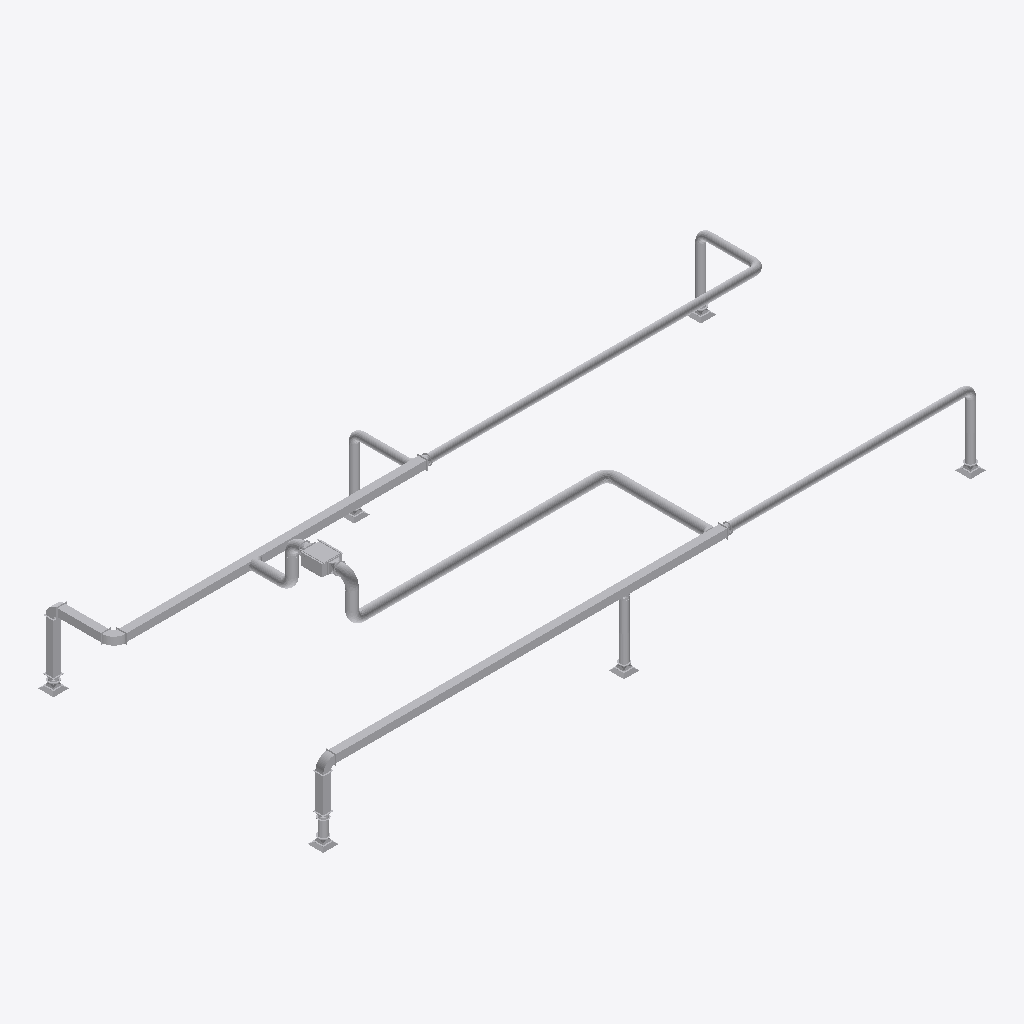
Isometric view of an IFC building model (IFC-SPF (STEP), schema IFC4, length unit millimetre), seen from the south-west, elements coloured by IFC class (only those large enough to see are counted): 56 other elements (light grey).
Extent 25.6 m × 11.0 m × 4.5 m (x, y, z). Storeys (2): Level 0 at 0.00 m; Level 1 at 4.00 m. Elements (58): 28 IfcDuctFitting, 23 IfcDuctSegment, 6 IfcAirTerminal, 1 IfcBuildingElementProxy.

HEADER;
FILE_DESCRIPTION(('ViewDefinition [ReferenceView_V1.2]','RevitIdentifiers [VersionGUID: 4b053f0b-2965-45b3-88c1-96201f90a096, NumberOfSaves: 2]','CoordinateReference [CoordinateBase: Shared Coordinates, ProjectSite: Default Site]'),'2;1');
FILE_NAME('output_color.ifc','2025-11-05T19:38:18-08:00',(''),(''),'IfcOpenShell 0.8.3-post1','Bonsai 0.8.3-post1','');
FILE_SCHEMA(('IFC4'));
ENDSEC;
DATA;
#105=IFCPROJECT('1T1kBqCEX9RhVV3Ft1LeTM',#18,'Project Number',$,$,'Project Name','Project Status',(#100),#97);
#120=IFCSITE('1T1kBqCEX9RhVV3Ft1LeTK',#18,'Default',$,$,#119,$,$,.ELEMENT.,(51,30,23,112487),(0,-7,-37,-956022),0.0,$,$);
#110=IFCBUILDING('1T1kBqCEX9RhVV3Ft1LeTN',#18,'',$,$,#108,$,'',.ELEMENT.,$,$,#109);
#113=IFCBUILDINGSTOREY('3Zu5Bv0LOHrPC10026FoQQ',#18,'Level 0',$,'Level:8mm Head',#112,$,'Level 0',.ELEMENT.,0.0);
#117=IFCBUILDINGSTOREY('15Z0v90RiHrPC20026FoKR',#18,'Level 1',$,'Level:8mm Head',#116,$,'Level 1',.ELEMENT.,3999.99999999967);
#3993=IFCDUCTSEGMENT('0G1L222Lj83B_4a2DpVION',#18,'Rectangular Duct:Flanged Radius Bend / Shoe Branch:1351883',$,'Rectangular Duct:Flanged Radius Bend / Shoe Branch',#3984,#3992,'1351883',.NOTDEFINED.);
#574=IFCDUCTSEGMENT('0G1L222Lj83B_4a2DpVHck',#18,'Rectangular Duct:Flanged Radius Bend / Shoe Branch:1351538',$,'Rectangular Duct:Flanged Radius Bend / Shoe Branch',#564,#572,'1351538',.NOTDEFINED.);
#1369=IFCDUCTSEGMENT('0G1L222Lj83B_4a2DpVHb4',#18,'Round Duct:Pressed Radius Bend / Shoe Branch:1351576',$,'Round Duct:Pressed Radius Bend / Shoe Branch',#1358,#1368,'1351576',.NOTDEFINED.);
#4916=IFCDUCTSEGMENT('0G1L222Lj83B_4a2DpVIOg',#18,'Round Duct:Pressed Radius Bend / Shoe Branch:1351926',$,'Round Duct:Pressed Radius Bend / Shoe Branch',#4905,#4915,'1351926',.NOTDEFINED.);
#4504=IFCDUCTSEGMENT('0G1L222Lj83B_4a2DpVIO$',#18,'Round Duct:Pressed Radius Bend / Shoe Branch:1351907',$,'Round Duct:Pressed Radius Bend / Shoe Branch',#4493,#4503,'1351907',.NOTDEFINED.);
#4980=IFCDUCTSEGMENT('0G1L222Lj83B_4a2DpVIOa',#18,'Round Duct:Pressed Radius Bend / Shoe Branch:1351928',$,'Round Duct:Pressed Radius Bend / Shoe Branch',#4969,#4979,'1351928',.NOTDEFINED.);
#503=IFCBUILDINGELEMENTPROXY('0G1L222Lj83B_4a2DpVHkJ',#18,'Fan Coil Unit - Ceiling Ducted - CHW:282 LPS:1350991',$,'Fan Coil Unit - Ceiling Ducted - CHW:282 LPS',#502,#499,'1350991',.NOTDEFINED.);
#805=IFCDUCTSEGMENT('0G1L222Lj83B_4a2DpVHcc',#18,'Rectangular Duct:Flanged Radius Bend / Shoe Branch:1351546',$,'Rectangular Duct:Flanged Radius Bend / Shoe Branch',#796,#804,'1351546',.NOTDEFINED.);
#656=IFCDUCTSEGMENT('0G1L222Lj83B_4a2DpVHcl',#18,'Rectangular Duct:Flanged Radius Bend / Shoe Branch:1351539',$,'Rectangular Duct:Flanged Radius Bend / Shoe Branch',#647,#655,'1351539',.NOTDEFINED.);
#4056=IFCDUCTSEGMENT('0G1L222Lj83B_4a2DpVIOD',#18,'Rectangular Duct:Flanged Radius Bend / Shoe Branch:1351889',$,'Rectangular Duct:Flanged Radius Bend / Shoe Branch',#4047,#4055,'1351889',.NOTDEFINED.);
#1433=IFCDUCTSEGMENT('0G1L222Lj83B_4a2DpVHb2',#18,'Round Duct:Pressed Radius Bend / Shoe Branch:1351582',$,'Round Duct:Pressed Radius Bend / Shoe Branch',#1422,#1432,'1351582',.NOTDEFINED.);
#1165=IFCDUCTSEGMENT('0G1L222Lj83B_4a2DpVHbU',#18,'Round Duct:Pressed Radius Bend / Shoe Branch:1351554',$,'Round Duct:Pressed Radius Bend / Shoe Branch',#1153,#1163,'1351554',.NOTDEFINED.);
#1304=IFCDUCTSEGMENT('0G1L222Lj83B_4a2DpVHbA',#18,'Round Duct:Pressed Radius Bend / Shoe Branch:1351574',$,'Round Duct:Pressed Radius Bend / Shoe Branch',#1293,#1303,'1351574',.NOTDEFINED.);
#1241=IFCDUCTSEGMENT('0G1L222Lj83B_4a2DpVHbL',#18,'Round Duct:Pressed Radius Bend / Shoe Branch:1351561',$,'Round Duct:Pressed Radius Bend / Shoe Branch',#1230,#1240,'1351561',.NOTDEFINED.);
#5093=IFCDUCTFITTING('0G1L222Lj83B_4a2DpVIOZ',#18,'Round Pressed Bend - Slip Joint:Medium Radius:1351935',$,'Round Pressed Bend - Slip Joint:Medium Radius',#5092,#5089,'1351935',.NOTDEFINED.);
#740=IFCDUCTFITTING('0G1L222Lj83B_4a2DpVHce',#18,'Rectangular Medium Radius Bend - Flanged:Standard:1351540',$,'Rectangular Medium Radius Bend - Flanged:Standard',#739,#736,'1351540',.NOTDEFINED.);
#5253=IFCDUCTFITTING('0G1L222Lj83B_4a2DpVIVM',#18,'Rectangular Medium Radius Bend - Flanged:Standard:1351946',$,'Rectangular Medium Radius Bend - Flanged:Standard',#5252,#5249,'1351946',.NOTDEFINED.);
#4319=IFCDUCTSEGMENT('0G1L222Lj83B_4a2DpVIO0',#18,'Round Duct:Pressed Radius Bend / Shoe Branch:1351900',$,'Round Duct:Pressed Radius Bend / Shoe Branch',#4308,#4318,'1351900',.NOTDEFINED.);
#4568=IFCDUCTSEGMENT('0G1L222Lj83B_4a2DpVIOr',#18,'Round Duct:Pressed Radius Bend / Shoe Branch:1351913',$,'Round Duct:Pressed Radius Bend / Shoe Branch',#4557,#4567,'1351913',.NOTDEFINED.);
#4652=IFCDUCTSEGMENT('0G1L222Lj83B_4a2DpVIOs',#18,'Flex Duct Round:Flex - Round:1351914',$,'Flex Duct Round:Flex - Round',#4620,#4651,'1351914',.FLEXIBLESEGMENT.);
#4403=IFCDUCTSEGMENT('0G1L222Lj83B_4a2DpVIO1',#18,'Flex Duct Round:Flex - Round:1351901',$,'Flex Duct Round:Flex - Round',#4371,#4402,'1351901',.FLEXIBLESEGMENT.);
#2397=IFCDUCTSEGMENT('0G1L222Lj83B_4a2DpVHbn',#18,'Round Duct:Pressed Radius Bend / Shoe Branch:1351597',$,'Round Duct:Pressed Radius Bend / Shoe Branch',#2386,#2396,'1351597',.NOTDEFINED.);
#3507=IFCDUCTFITTING('0G1L222Lj83B_4a2DpVHbd',#18,'Round Pressed Bend - Slip Joint:Medium Radius:1351611',$,'Round Pressed Bend - Slip Joint:Medium Radius',#3506,#3503,'1351611',.NOTDEFINED.);
#2334=IFCDUCTSEGMENT('0G1L222Lj83B_4a2DpVHbt',#18,'Round Duct:Pressed Radius Bend / Shoe Branch:1351595',$,'Round Duct:Pressed Radius Bend / Shoe Branch',#2323,#2333,'1351595',.NOTDEFINED.);
#5128=IFCDUCTFITTING('0G1L222Lj83B_4a2DpVIVV',#18,'Round Pressed Bend - Slip Joint:Medium Radius:1351939',$,'Round Pressed Bend - Slip Joint:Medium Radius',#5127,#5124,'1351939',.NOTDEFINED.);
#4853=IFCDUCTSEGMENT('0G1L222Lj83B_4a2DpVIOe',#18,'Round Duct:Pressed Radius Bend / Shoe Branch:1351924',$,'Round Duct:Pressed Radius Bend / Shoe Branch',#4842,#4852,'1351924',.NOTDEFINED.);
#5163=IFCDUCTFITTING('0G1L222Lj83B_4a2DpVIVR',#18,'Round Pressed Bend - Slip Joint:Medium Radius:1351943',$,'Round Pressed Bend - Slip Joint:Medium Radius',#5162,#5159,'1351943',.NOTDEFINED.);
#3472=IFCDUCTFITTING('0G1L222Lj83B_4a2DpVHbh',#18,'Round Pressed Bend - Slip Joint:Medium Radius:1351607',$,'Round Pressed Bend - Slip Joint:Medium Radius',#3471,#3468,'1351607',.NOTDEFINED.);
#3597=IFCDUCTFITTING('0G1L222Lj83B_4a2DpVHaS',#18,'Rectangular Medium Radius Bend - Flanged:Standard:1351616',$,'Rectangular Medium Radius Bend - Flanged:Standard',#3596,#3593,'1351616',.NOTDEFINED.);
#4142=IFCDUCTSEGMENT('0G1L222Lj83B_4a2DpVIOE',#18,'Flex Duct Round:Flex - Round:1351890',$,'Flex Duct Round:Flex - Round',#4109,#4140,'1351890',.FLEXIBLESEGMENT.);
#5038=IFCDUCTFITTING('0G1L222Lj83B_4a2DpVIOY',#18,'Rectangular - Round Transformation - Flanged:Standard:1351934',$,'Rectangular - Round Transformation - Flanged:Standard',#5037,#5034,'1351934',.NOTDEFINED.);
#5372=IFCDUCTFITTING('0G1L222Lj83B_4a2DpVIVX',#18,'Round Pressed Bend - Slip Joint:Medium Radius:1351997',$,'Round Pressed Bend - Slip Joint:Medium Radius',#5371,#5368,'1351997',.NOTDEFINED.);
#4747=IFCDUCTFITTING('0G1L222Lj83B_4a2DpVIOo',#18,'Round Pressed Bend - Slip Joint:Medium Radius:1351918',$,'Round Pressed Bend - Slip Joint:Medium Radius',#4746,#4743,'1351918',.NOTDEFINED.);
#5462=IFCDUCTFITTING('0G1L222Lj83B_4a2DpVIU$',#18,'Round Pressed Bend - Slip Joint:Medium Radius:1352035',$,'Round Pressed Bend - Slip Joint:Medium Radius',#5461,#5458,'1352035',.NOTDEFINED.);
#2216=IFCDUCTFITTING('0G1L222Lj83B_4a2DpVHbx',#18,'Round Pressed Bend - Slip Joint:Medium Radius:1351591',$,'Round Pressed Bend - Slip Joint:Medium Radius',#2215,#2212,'1351591',.NOTDEFINED.);
#154=IFCAIRTERMINAL('0G1L222Lj83B_4a2DpVHlx',#18,'Supply Diffuser:600 x 600 Face 300 x 300 Connection:1350951',$,'Supply Diffuser:600 x 600 Face 300 x 300 Connection',#153,#150,'1350951',.NOTDEFINED.);
#359=IFCAIRTERMINAL('0G1L222Lj83B_4a2DpVHkP',#18,'Return Diffuser:600 x 600 Face 300 x 300 Connection:1350981',$,'Return Diffuser:600 x 600 Face 300 x 300 Connection',#358,#355,'1350981',.NOTDEFINED.);
#330=IFCAIRTERMINAL('0G1L222Lj83B_4a2DpVHkS',#18,'Return Diffuser:600 x 600 Face 300 x 300 Connection:1350976',$,'Return Diffuser:600 x 600 Face 300 x 300 Connection',#329,#326,'1350976',.NOTDEFINED.);
#284=IFCAIRTERMINAL('0G1L222Lj83B_4a2DpVHld',#18,'Return Diffuser:600 x 600 Face 300 x 300 Connection:1350971',$,'Return Diffuser:600 x 600 Face 300 x 300 Connection',#283,#280,'1350971',.NOTDEFINED.);
#241=IFCAIRTERMINAL('0G1L222Lj83B_4a2DpVHll',#18,'Supply Diffuser:600 x 600 Face 300 x 300 Connection:1350963',$,'Supply Diffuser:600 x 600 Face 300 x 300 Connection',#240,#237,'1350963',.NOTDEFINED.);
#4203=IFCDUCTFITTING('0G1L222Lj83B_4a2DpVIO8',#18,'Rectangular - Round Transformation - Flanged:Standard:1351892',$,'Rectangular - Round Transformation - Flanged:Standard',#4202,#4199,'1351892',.NOTDEFINED.);
#4692=IFCDUCTFITTING('0G1L222Lj83B_4a2DpVIOn',#18,'Rectangular - Round Transformation - Flanged:Standard:1351917',$,'Rectangular - Round Transformation - Flanged:Standard',#4691,#4688,'1351917',.NOTDEFINED.);
#212=IFCAIRTERMINAL('0G1L222Lj83B_4a2DpVHlo',#18,'Supply Diffuser:600 x 600 Face 300 x 300 Connection:1350958',$,'Supply Diffuser:600 x 600 Face 300 x 300 Connection',#211,#208,'1350958',.NOTDEFINED.);
#4443=IFCDUCTFITTING('0G1L222Lj83B_4a2DpVIOy',#18,'Rectangular - Round Transformation - Flanged:Standard:1351904',$,'Rectangular - Round Transformation - Flanged:Standard',#4442,#4439,'1351904',.NOTDEFINED.);
#1103=IFCDUCTFITTING('0G1L222Lj83B_4a2DpVHcZ',#18,'Rectangular - Round Transformation - Flanged:Standard:1351551',$,'Rectangular - Round Transformation - Flanged:Standard',#1102,#1099,'1351551',.NOTDEFINED.);
#3542=IFCDUCTFITTING('0G1L222Lj83B_4a2DpVHbZ',#18,'Rectangular - Round Transformation - Flanged:Standard:1351615',$,'Rectangular - Round Transformation - Flanged:Standard',#3541,#3538,'1351615',.NOTDEFINED.);
#4258=IFCDUCTFITTING('0G1L222Lj83B_4a2DpVIO9',#18,'Rectangular - Round Transformation - Flanged:Standard:1351893',$,'Rectangular - Round Transformation - Flanged:Standard',#4257,#4254,'1351893',.NOTDEFINED.);
#5497=IFCDUCTFITTING('0G1L222Lj83B_4a2DpVIUx',#18,'Rectangular - Round Transformation - Flanged:Standard:1352039',$,'Rectangular - Round Transformation - Flanged:Standard',#5496,#5493,'1352039',.NOTDEFINED.);
#1031=IFCDUCTFITTING('0G1L222Lj83B_4a2DpVHcX',#18,'Rectangular - Round Transformation - Flanged:Standard:1351549',$,'Rectangular - Round Transformation - Flanged:Standard',#1030,#1027,'1351549',.NOTDEFINED.);
#2639=IFCDUCTFITTING('0G1L222Lj83B_4a2DpVHbg',#18,'Rectangular - Round Transformation - Flanged:Standard:1351606',$,'Rectangular - Round Transformation - Flanged:Standard',#2638,#2635,'1351606',.NOTDEFINED.);
#3953=IFCDUCTFITTING('0G1L222Lj83B_4a2DpVHaJ',#18,'Round Shoe Branch - Slip Joint:Standard:1351631',$,'Round Shoe Branch - Slip Joint:Standard',#3952,#3949,'1351631',.NOTDEFINED.);
#5198=IFCDUCTFITTING('0G1L222Lj83B_4a2DpVIVL',#18,'Rectangular - Round Transformation - Flanged:Standard:1351945',$,'Rectangular - Round Transformation - Flanged:Standard',#5197,#5194,'1351945',.NOTDEFINED.);
#5407=IFCDUCTFITTING('0G1L222Lj83B_4a2DpVIUT',#18,'Rectangular - Round Transformation - Flanged:Standard:1352001',$,'Rectangular - Round Transformation - Flanged:Standard',#5406,#5403,'1352001',.NOTDEFINED.);
#5336=IFCDUCTFITTING('0G1L222Lj83B_4a2DpVIVJ',#18,'Round Shoe Branch - Slip Joint:Standard:1351951',$,'Round Shoe Branch - Slip Joint:Standard',#5335,#5332,'1351951',.NOTDEFINED.);
#3769=IFCDUCTFITTING('0G1L222Lj83B_4a2DpVHaP',#18,'Round Shoe Branch - Slip Joint:Standard:1351621',$,'Round Shoe Branch - Slip Joint:Standard',#3768,#3765,'1351621',.NOTDEFINED.);
#5300=IFCDUCTFITTING('0G1L222Lj83B_4a2DpVIVH',#18,'Round Shoe Branch - Slip Joint:Standard:1351949',$,'Round Shoe Branch - Slip Joint:Standard',#5299,#5296,'1351949',.NOTDEFINED.);
ENDSEC;
